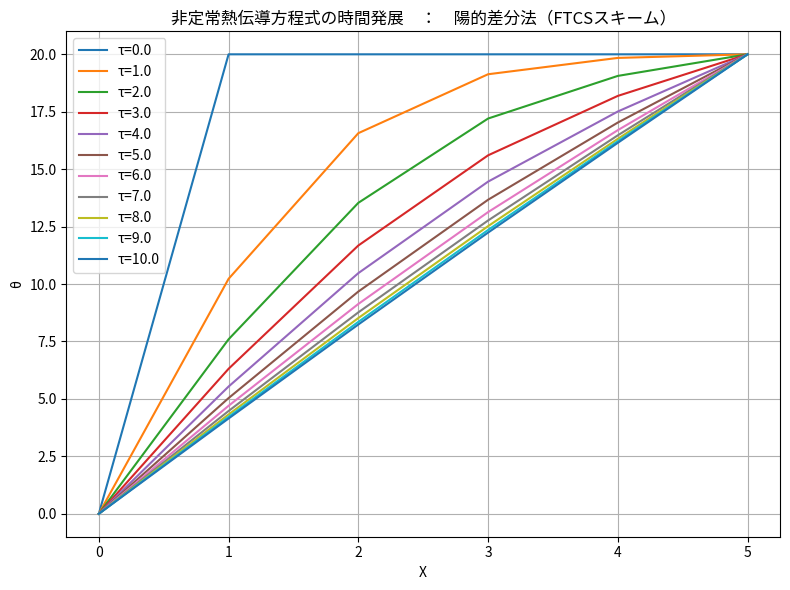

Reproduce this figure in Python.
# Practice 13.5 1次元非定常熱伝導方程式の数値解（陽解法）
"""
$\frac{\partial \theta}{\partial \tau} = \frac{\partial^2 \theta}{\partial X^2}$
$\theta$ : 無次元温度
$\tau$ : 無次元時間
X : 無次元座標

について、以下の条件で可視化する。

[座標Xの変化]
i=0,1,2,3,4,5

[初期条件]
$\tau$=0, $\theta$[i]=20

[境界条件]
$\tau > 0$, $\theta$[0]=0, $\theta$[5]=20
"""

import numpy as np
import matplotlib.pyplot as plt
from matplotlib import rcParams

# 日本語フォントを設定
rcParams['font.family'] = 'Noto Sans CJK JP'

# パラメータ設定
nx = 6                  # 空間分割数（0～5の6点）
nt = 100                # 時間ステップ数
alpha = 1.0             # 拡散係数
dx = 1.0                # 空間ステップ（無次元なので1.0）
dt = 0.1                # 時間ステップ
r = alpha * dt / dx**2  # 安定性パラメータ（FTCS法のためr<=0.5が安定）

# 初期化
theta = np.ones(nx) * 20.0    # 初期温度
theta[0] = 0.0                # 左端境界条件
theta[-1] = 20.0              # 右端境界条件

# 時間発展を保存
theta_hist = [theta.copy()]

# FTCSスキームで時間発展
for _ in range(nt):
    theta_new = theta.copy()
    for i in range(1, nx-1):
        theta_new[i] = theta[i] + r * (theta[i+1] - 2*theta[i] + theta[i-1])
    theta_new[0] = 0.0       # 境界条件再設定
    theta_new[-1] = 20.0
    theta = theta_new
    theta_hist.append(theta.copy())

# 可視化
theta_hist = np.array(theta_hist)
X = np.arange(nx)
T = np.arange(nt+1) * dt

plt.figure(figsize=(8, 6))
for i in range(0, nt+1, 10):
    plt.plot(X, theta_hist[i], label=f'τ={T[i]:.1f}')
plt.xlabel('X')
plt.ylabel('θ')
plt.title('非定常熱伝導方程式の時間発展　：　陽的差分法（FTCSスキーム）')
plt.legend()
plt.grid(True)
plt.tight_layout()
plt.show()

